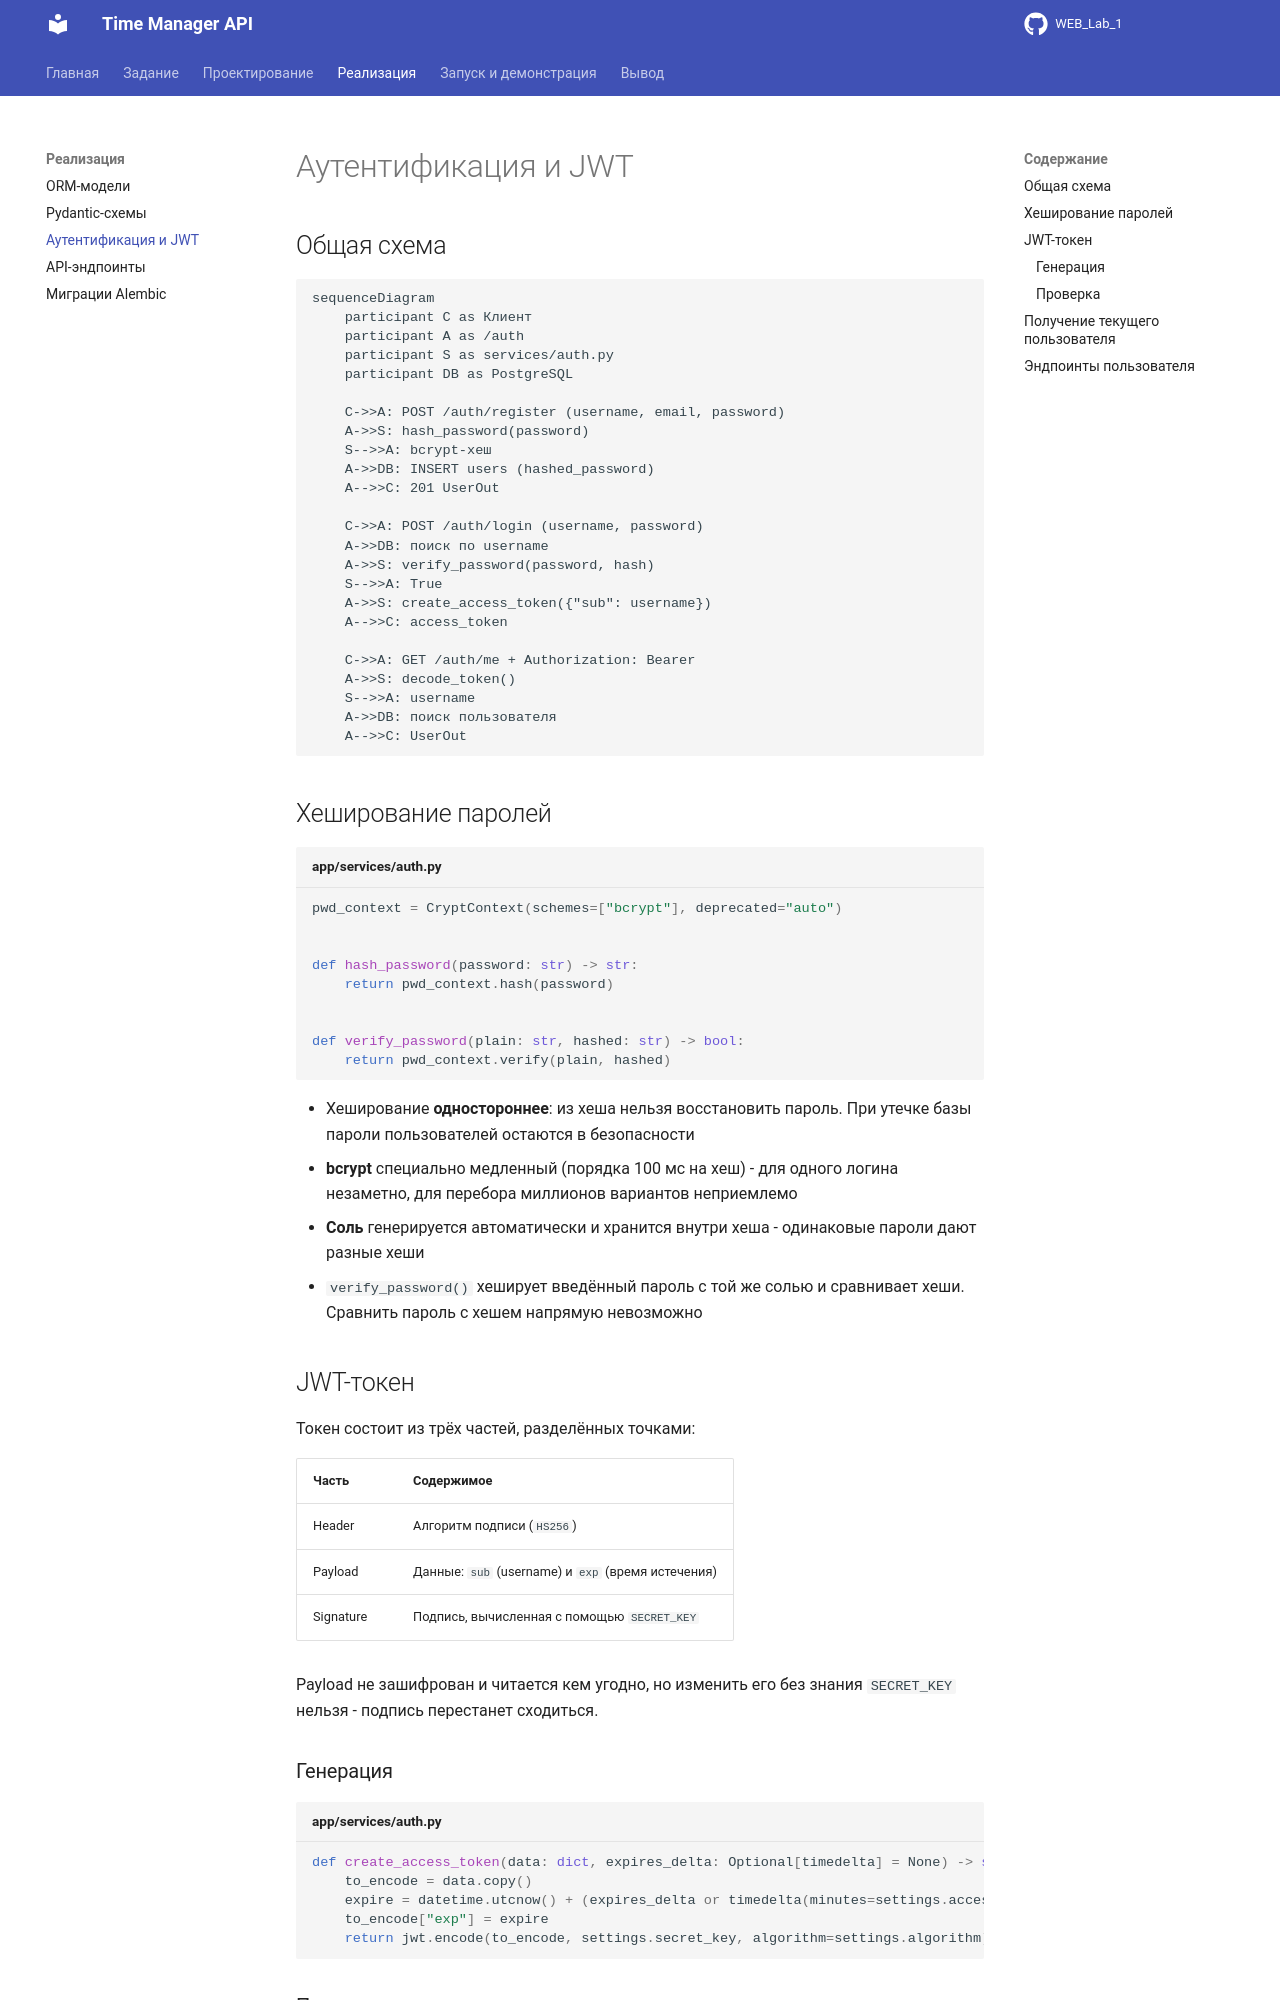

repository: Jaloliddin418/WEB_Lab_1 · page: auth/index.html · generator: mkdocs

# Аутентификация и JWT

## Общая схема

```mermaid
sequenceDiagram
    participant C as Клиент
    participant A as /auth
    participant S as services/auth.py
    participant DB as PostgreSQL

    C->>A: POST /auth/register (username, email, password)
    A->>S: hash_password(password)
    S-->>A: bcrypt-хеш
    A->>DB: INSERT users (hashed_password)
    A-->>C: 201 UserOut

    C->>A: POST /auth/login (username, password)
    A->>DB: поиск по username
    A->>S: verify_password(password, hash)
    S-->>A: True
    A->>S: create_access_token({"sub": username})
    A-->>C: access_token

    C->>A: GET /auth/me + Authorization: Bearer
    A->>S: decode_token()
    S-->>A: username
    A->>DB: поиск пользователя
    A-->>C: UserOut
```

## Хеширование паролей

```python title="app/services/auth.py"
pwd_context = CryptContext(schemes=["bcrypt"], deprecated="auto")


def hash_password(password: str) -> str:
    return pwd_context.hash(password)


def verify_password(plain: str, hashed: str) -> bool:
    return pwd_context.verify(plain, hashed)
```

- Хеширование **одностороннее**: из хеша нельзя восстановить пароль. При утечке базы пароли пользователей остаются в безопасности
- **bcrypt** специально медленный (порядка 100 мс на хеш) - для одного логина незаметно, для перебора миллионов вариантов неприемлемо
- **Соль** генерируется автоматически и хранится внутри хеша - одинаковые пароли дают разные хеши
- `verify_password()` хеширует введённый пароль с той же солью и сравнивает хеши. Сравнить пароль с хешем напрямую невозможно

## JWT-токен

Токен состоит из трёх частей, разделённых точками:

| Часть | Содержимое |
|-------|------------|
| Header | Алгоритм подписи (`HS256`) |
| Payload | Данные: `sub` (username) и `exp` (время истечения) |
| Signature | Подпись, вычисленная с помощью `SECRET_KEY` |

Payload не зашифрован и читается кем угодно, но изменить его без знания `SECRET_KEY` нельзя - подпись перестанет сходиться.

### Генерация

```python title="app/services/auth.py"
def create_access_token(data: dict, expires_delta: Optional[timedelta] = None) -> str:
    to_encode = data.copy()
    expire = datetime.utcnow() + (expires_delta or timedelta(minutes=settings.access_token_expire_minutes))
    to_encode["exp"] = expire
    return jwt.encode(to_encode, settings.secret_key, algorithm=settings.algorithm)
```
